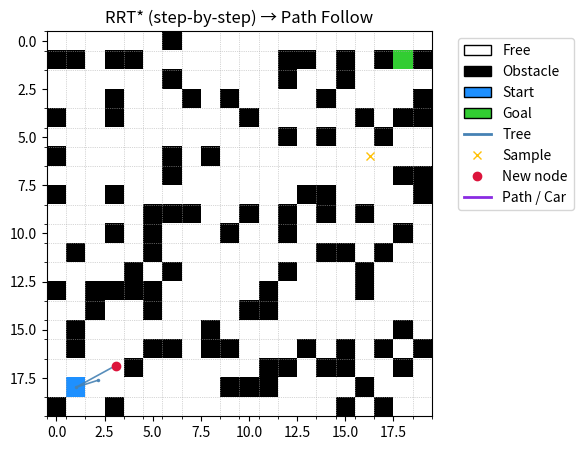

Recreate this plot in Python.
import math
import random
import numpy as np
import matplotlib.pyplot as plt
from matplotlib.animation import FuncAnimation
from matplotlib.colors import ListedColormap
from matplotlib.patches import Patch
from matplotlib.lines import Line2D
from matplotlib.collections import LineCollection

# ---------------------------- Grid Utilities ---------------------------- #

def create_occupancy_grid(width, height, obstacle_prob, seed):
    """
    Returns a (height x width) uint8 grid where 0 = free, 1 = obstacle.
    """
    rng = np.random.default_rng(seed)
    grid = (rng.random((height, width)) < obstacle_prob).astype(np.uint8)
    return grid

def in_bounds(p, h, w):
    y, x = p
    return 0 <= y < h and 0 <= x < w

def cell_is_free(grid, p):
    y, x = int(round(p[0])), int(round(p[1]))
    h, w = grid.shape
    if 0 <= y < h and 0 <= x < w:
        return grid[y, x] == 0
    return False

# ---------------------------- Geometry Helpers ---------------------------- #

def dist(a, b):
    return math.hypot(a[0] - b[0], a[1] - b[1])

def steer(p_near, p_rand, step_size):
    """Step from p_near towards p_rand by at most step_size."""
    y0, x0 = p_near
    y1, x1 = p_rand
    dy, dx = (y1 - y0), (x1 - x0)
    d = math.hypot(dy, dx)
    if d <= 1e-9:
        return p_near
    s = min(1.0, step_size / d)
    return (y0 + dy * s, x0 + dx * s)

def collision_free(grid, p0, p1, resolution=0.25):
    """
    Check segment p0->p1 by sampling points every 'resolution' units.
    Coordinates are (y, x) in continuous space, mapped to nearest cell indices.
    """
    y0, x0 = p0
    y1, x1 = p1
    d = math.hypot(y1 - y0, x1 - x0)
    n = max(1, int(d / resolution))
    for i in range(n + 1):
        t = i / n
        y = y0 * (1 - t) + y1 * t
        x = x0 * (1 - t) + x1 * t
        if not cell_is_free(grid, (y, x)):
            return False
    return True

def nearest_node(nodes, p_rand):
    """Return index of nearest node in nodes to p_rand (Euclidean)."""
    arr = np.asarray(nodes)
    dy = arr[:, 0] - p_rand[0]
    dx = arr[:, 1] - p_rand[1]
    d2 = dy*dy + dx*dx
    return int(np.argmin(d2))

def near_indices(nodes, p_new, r, k_fallback=30):
    """Return indices within radius r; if none, return up to k nearest."""
    arr = np.asarray(nodes)
    dy = arr[:, 0] - p_new[0]
    dx = arr[:, 1] - p_new[1]
    d2 = dy*dy + dx*dx
    idx = np.where(d2 <= r*r)[0].tolist()
    if idx:
        return idx
    # fallback: k nearest
    k = min(k_fallback, len(nodes))
    return np.argsort(d2)[:k].tolist()

# ---------------------------- RRT* Core ---------------------------- #

def sample_free(grid):
    """Uniform sample a free (y, x) point in continuous grid coordinates."""
    h, w = grid.shape
    for _ in range(2000):
        y = random.uniform(0, h - 1)
        x = random.uniform(0, w - 1)
        if cell_is_free(grid, (y, x)):
            return (y, x)
    # Fallback (very unlikely)
    return (h / 2.0, w / 2.0)

def parents_to_edges(nodes, parents):
    edges = []
    for i in range(1, len(nodes)):
        p = parents[i]
        if p >= 0:
            edges.append((nodes[p], nodes[i]))
    return edges

def reconstruct_path(nodes, parents, goal_idx):
    """Return list of (y, x) from start to goal_idx."""
    path = []
    cur = goal_idx
    while cur != -1:
        path.append((nodes[cur][0], nodes[cur][1]))
        cur = parents[cur]
    path.reverse()
    return path

# ---------------------------- RRT* Generator ---------------------------- #

def rrt_star_search_generator(
    grid,
    start, goal,
    step_size=1.2,
    goal_radius=1.0,
    goal_sample_rate=0.07,
    near_radius_coeff=2.5,     # tunes r(n) = min(Rmax, coeff * sqrt(log n / n) * sqrt(area))
    near_radius_max=8.0,
    max_iters=8000
):
    """
    Step-by-step RRT*.

    Emits:
      ("extend", nodes, edges, sample_point, chosen_parent_point, new_point_or_None)
      ("found", path_list[(y,x)], nodes, edges)
      ("nopath", nodes, edges)
    """
    h, w = grid.shape
    area_scale = math.sqrt(h * w)

    sy, sx = start
    gy, gx = goal
    if grid[sy, sx] == 1 or grid[gy, gx] == 1:
        raise ValueError("Start or goal inside an obstacle.")

    start_c = (float(sy), float(sx))
    goal_c  = (float(gy), float(gx))

    nodes = [start_c]
    parents = [-1]
    costs = [0.0]
    children = [[]]  # adjacency for fast rewiring updates

    def add_node(point, parent_idx, parent_to_child_cost):
        nodes.append(point)
        parents.append(parent_idx)
        costs.append(costs[parent_idx] + parent_to_child_cost if parent_idx >= 0 else 0.0)
        children.append([])
        if parent_idx >= 0:
            children[parent_idx].append(len(nodes) - 1)
        return len(nodes) - 1

    def update_subtree_costs(root_idx, delta):
        """Propagate cost delta to a node and its descendants."""
        stack = [root_idx]
        while stack:
            u = stack.pop()
            costs[u] += delta
            stack.extend(children[u])

    for it in range(max_iters):
        # Sample with goal bias
        if random.random() < goal_sample_rate:
            p_rand = goal_c
        else:
            p_rand = sample_free(grid)

        # Nearest and steer
        idx_near = nearest_node(nodes, p_rand)
        p_near = nodes[idx_near]
        p_new = steer(p_near, p_rand, step_size)

        # Validate basic feasibility
        if (not in_bounds(p_new, h, w)) or (not cell_is_free(grid, p_new)) or (not collision_free(grid, p_near, p_new)):
            # Visualize the attempt
            edges = parents_to_edges(nodes, parents)
            yield ("extend", nodes, edges, p_rand, p_near, None)
            continue

        # RRT*: choose best parent among nearby nodes
        n = len(nodes)
        r = min(near_radius_max, near_radius_coeff * math.sqrt(max(1.0, math.log(n + 1) / (n + 1))) * area_scale)
        neighbor_idx = list(set(near_indices(nodes, p_new, r)))
        if idx_near not in neighbor_idx:
            neighbor_idx.append(idx_near)

        best_parent = None
        best_cost = float("inf")
        for i in neighbor_idx:
            pi = nodes[i]
            if collision_free(grid, pi, p_new):
                c = costs[i] + dist(pi, p_new)
                if c < best_cost:
                    best_cost = c
                    best_parent = i

        # If none are collision-free, skip this sample
        if best_parent is None:
            edges = parents_to_edges(nodes, parents)
            yield ("extend", nodes, edges, p_rand, p_near, None)
            continue

        # Add the new node with best parent
        new_idx = add_node(p_new, best_parent, dist(nodes[best_parent], p_new))

        # Rewiring: try to improve neighbors by going through new node
        for j in neighbor_idx:
            if j == best_parent or j == new_idx:
                continue
            pj = nodes[j]
            new_cost = costs[new_idx] + dist(nodes[new_idx], pj)
            if new_cost + 1e-9 < costs[j] and collision_free(grid, nodes[new_idx], pj):
                # Rewire j to new_idx
                old_parent = parents[j]
                if old_parent >= 0:
                    # Remove j from old parent's children
                    try:
                        children[old_parent].remove(j)
                    except ValueError:
                        pass
                parents[j] = new_idx
                children[new_idx].append(j)
                delta = new_cost - costs[j]
                update_subtree_costs(j, delta)

        # Visualize successful extension (after rewiring)
        edges = parents_to_edges(nodes, parents)
        chosen_parent_point = nodes[parents[new_idx]]
        yield ("extend", nodes, edges, p_rand, chosen_parent_point, p_new)

        # Try to connect to goal
        if dist(nodes[new_idx], goal_c) <= goal_radius and collision_free(grid, nodes[new_idx], goal_c):
            goal_idx = add_node(goal_c, new_idx, dist(nodes[new_idx], goal_c))
            edges = parents_to_edges(nodes, parents)
            path = reconstruct_path(nodes, parents, goal_idx)
            yield ("found", path, nodes, edges)
            return

    # No path within iteration budget
    edges = parents_to_edges(nodes, parents)
    yield ("nopath", nodes, edges)

# ---------------------------- Visualization Helpers ---------------------------- #

def make_base_grid_image(grid, start=None, goal=None):
    """
    Base categorical image for grid with start/goal overlays:
      0 = free, 1 = obstacle, 5 = start, 6 = goal
    """
    base = np.zeros_like(grid, dtype=np.uint8)  # 0 free
    base[grid == 1] = 1  # obstacle
    if start is not None:
        sy, sx = start
        base[sy, sx] = 5
    if goal is not None:
        gy, gx = goal
        base[gy, gx] = 6

    cmap = ListedColormap([
        "#FFFFFF",  # 0 free (white)
        "#000000",  # 1 obstacle (black)
        "#B0C4DE",  # 2 (unused here)
        "#FFC107",  # 3 (unused here)
        "#DC143C",  # 4 (unused here)
        "#1E90FF",  # 5 start
        "#32CD32",  # 6 goal
    ])
    return base, cmap

def interpolate_points(points, frames_per_cell=5):
    """Interpolate between (y, x) points for smoother follow animation; returns (x,y) list."""
    if len(points) < 2:
        return np.array([(points[0][1], points[0][0])], dtype=float)
    out = []
    pts = np.array(points, dtype=float)  # (y,x)
    for i in range(len(pts) - 1):
        p0, p1 = pts[i], pts[i + 1]
        length = math.hypot(p1[0] - p0[0], p1[1] - p0[1])
        steps = max(1, int(frames_per_cell * max(1.0, length)))
        for t in np.linspace(0, 1, steps, endpoint=False):
            y = p0[0] * (1 - t) + p1[0] * t
            x = p0[1] * (1 - t) + p1[1] * t
            out.append((x, y))  # (x,y)
    out.append((pts[-1, 1], pts[-1, 0]))
    return np.array(out)

# ---------------------------- Animation ---------------------------- #

def animate_rrt_star(
    grid, start, goal,
    step_size=1.2,
    goal_radius=1.0,
    goal_sample_rate=0.07,
    near_radius_coeff=2.5,
    near_radius_max=8.0,
    search_interval=25,
    follow_interval=18,
    max_iters=8000
):
    """
    Runs RRT* step-by-step and animates:
      1) tree growth + rewiring
      2) path following once found
    """
    h, w = grid.shape
    gen = rrt_star_search_generator(
        grid, start, goal,
        step_size=step_size,
        goal_radius=goal_radius,
        goal_sample_rate=goal_sample_rate,
        near_radius_coeff=near_radius_coeff,
        near_radius_max=near_radius_max,
        max_iters=max_iters
    )

    # Figure setup
    fig, ax = plt.subplots(figsize=(w/4, h/4))
    ax.set_title("RRT* (step-by-step) → Path Follow")
    ax.set_xticks(np.arange(-0.5, w, 1), minor=True)
    ax.set_yticks(np.arange(-0.5, h, 1), minor=True)
    ax.grid(which='minor', linestyle=':', linewidth=0.5)
    ax.set_xlim(-0.5, w - 0.5)
    ax.set_ylim(h - 0.5, -0.5)

    # Base grid image with start/goal
    base_img, cmap = make_base_grid_image(grid, start=start, goal=goal)
    im = ax.imshow(base_img, cmap=cmap, origin='upper', vmin=0, vmax=6)

    # Tree artists
    tree_lines = LineCollection([], linewidths=1.2, colors="#4682B4", alpha=0.9)  # steel blue
    ax.add_collection(tree_lines)
    nodes_plot, = ax.plot([], [], linestyle='None', marker='.', markersize=3, color="#4682B4", alpha=0.9)

    # Sample + new node markers
    sample_marker, = ax.plot([], [], marker='x', markersize=6, linestyle='None', color="#FFC107")  # amber
    newnode_marker, = ax.plot([], [], marker='o', markersize=6, linestyle='None', color="#DC143C")  # crimson

    # Path + car artists
    path_line, = ax.plot([], [], lw=2, alpha=0.9, color="#8A2BE2")  # blueviolet
    car_marker, = ax.plot([], [], marker='o', markersize=8, color="#8A2BE2")

    # Legend (consistent with earlier demos)
    legend_elements = [
        Patch(facecolor="#FFFFFF", edgecolor="k", label="Free"),
        Patch(facecolor="#000000", edgecolor="k", label="Obstacle"),
        Patch(facecolor="#1E90FF", edgecolor="k", label="Start"),
        Patch(facecolor="#32CD32", edgecolor="k", label="Goal"),
        Line2D([0], [0], color="#4682B4", lw=2, label="Tree"),
        Line2D([0], [0], marker='x', color="#FFC107", lw=0, label="Sample"),
        Line2D([0], [0], marker='o', color="#DC143C", lw=0, label="New node"),
        Line2D([0], [0], color="#8A2BE2", lw=2, label="Path / Car"),
    ]
    ax.legend(handles=legend_elements, bbox_to_anchor=(1.05, 1), loc='upper left')

    # Internal state for follow phase
    phase = {"mode": "search", "follow_points": None, "follow_idx": 0}

    # Buffers for artists
    segs = []        # list of ((x0,y0),(x1,y1))
    node_x, node_y = [], []

    def update(_frame):
        nonlocal segs, node_x, node_y, phase
        if phase["mode"] == "search":
            try:
                item = next(gen)
            except StopIteration:
                return (im, tree_lines, nodes_plot, sample_marker, newnode_marker, path_line, car_marker)

            tag = item[0]
            if tag == "extend":
                _, nodes, edges, p_rand, p_parent, p_new = item

                # Update tree (convert (y,x)->(x,y))
                segs = [((e[0][1], e[0][0]), (e[1][1], e[1][0])) for e in edges]
                tree_lines.set_segments(segs)

                node_x = [n[1] for n in nodes]
                node_y = [n[0] for n in nodes]
                nodes_plot.set_data(node_x, node_y)

                # Sample marker
                if p_rand is not None:
                    sample_marker.set_data([p_rand[1]], [p_rand[0]])
                else:
                    sample_marker.set_data([], [])

                # New node marker (only if extension succeeded)
                if p_new is not None:
                    newnode_marker.set_data([p_new[1]], [p_new[0]])
                else:
                    newnode_marker.set_data([], [])

                return (im, tree_lines, nodes_plot, sample_marker, newnode_marker)

            elif tag == "found":
                _, path, nodes, edges = item
                # Draw final tree state
                segs = [((e[0][1], e[0][0]), (e[1][1], e[1][0])) for e in edges]
                tree_lines.set_segments(segs)
                node_x = [n[1] for n in nodes]
                node_y = [n[0] for n in nodes]
                nodes_plot.set_data(node_x, node_y)

                # Draw path
                py, px = zip(*path)
                path_line.set_data(px, py)

                # Prepare follow animation
                follow_pts = interpolate_points(path, frames_per_cell=5)  # (x,y)
                phase["mode"] = "follow"
                phase["follow_points"] = follow_pts
                phase["follow_idx"] = 0
                car_marker.set_data([follow_pts[0, 0]], [follow_pts[0, 1]])
                ax.set_title("RRT*: Path found → Following")
                return (im, tree_lines, nodes_plot, sample_marker, newnode_marker, path_line, car_marker)

            elif tag == "nopath":
                ax.set_title("RRT*: No path found")
                return (im, tree_lines, nodes_plot, sample_marker, newnode_marker)

        elif phase["mode"] == "follow":
            pts = phase["follow_points"]
            i = phase["follow_idx"]
            if i < len(pts):
                x, y = pts[i]
                car_marker.set_data([x], [y])
                phase["follow_idx"] += 1
            return (im, tree_lines, nodes_plot, sample_marker, newnode_marker, path_line, car_marker)

    ani = FuncAnimation(fig, update, frames=10**9, interval=search_interval, blit=True)

    def on_draw(event):
        if phase["mode"] == "follow":
            ani.event_source.interval = follow_interval
    cid = fig.canvas.mpl_connect('draw_event', on_draw)

    plt.show()

# ---------------------------- Main ---------------------------- #

def main():
    # Same scenario as before
    W, H = 20, 20
    start = (H - 2, 1)   # (row, col) i.e., (y, x)
    goal  = (1, W - 2)

    grid = create_occupancy_grid(W, H, obstacle_prob=0.22, seed=7)
    grid[start] = 0
    grid[goal] = 0

    animate_rrt_star(
        grid, start, goal,
        step_size=1.2,
        goal_radius=1.0,
        goal_sample_rate=0.07,
        near_radius_coeff=2.5,
        near_radius_max=8.0,
        search_interval=25,
        follow_interval=18,
        max_iters=8000
    )

if __name__ == "__main__":
    main()
